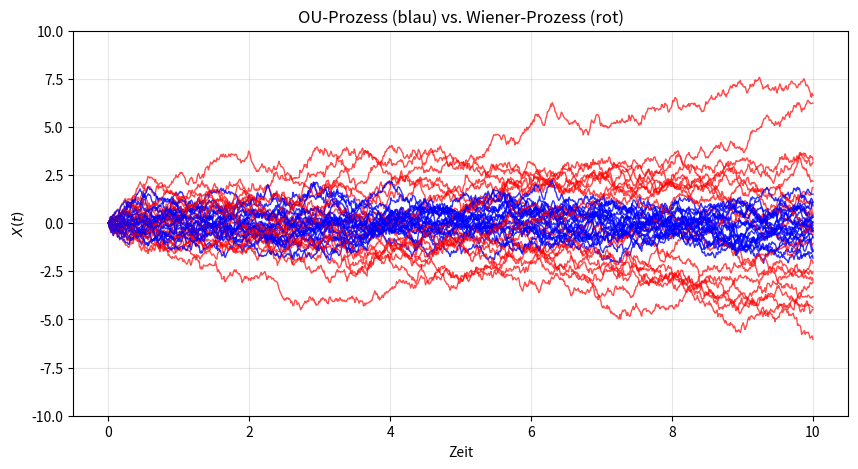

Generate this figure with matplotlib:
# -*- coding: utf-8 -*-
"""Ornstein-Uhlenbeck vs. Wiener.ipynb

Automatically generated by Colab.

Original file is located at
    https://colab.research.google.com/drive/1EFYtSLcNYzZk7LUY5XpiS5l53dp-oOkE
"""

import numpy as np
import matplotlib.pyplot as plt


#Parameter

T = 10.0
N = 1000
dt = T / N
t = np.linspace(0, T, N + 1)

n_paths = 20

kappa = 1.0
theta = 0.0
sigma = 1.0

#Zufallsinkremente

dW = np.sqrt(dt) * np.random.randn(n_paths, N)

#Wiener-Prozess

W = np.zeros((n_paths, N + 1))
for i in range(N):
    W[:, i + 1] = W[:, i] + sigma * dW[:, i]

#Ornstein–Uhlenbeck-Prozess

OU = np.zeros((n_paths, N + 1))
for i in range(N):
    OU[:, i + 1] = (
        OU[:, i]
        + kappa * (theta - OU[:, i]) * dt
        + sigma * dW[:, i]
    )

#Plot

plt.figure(figsize=(10, 5))

for i in range(n_paths):
    plt.plot(t, W[i], color="red", alpha=0.7, linewidth=1)
    plt.plot(t, OU[i], color="blue", alpha=0.8, linewidth=1)

plt.xlabel("Zeit")
plt.ylabel(r"$X(t)$")
plt.title("OU-Prozess (blau) vs. Wiener-Prozess (rot)")

plt.ylim([-10, 10])
plt.grid(True, alpha=0.3)
plt.show()
